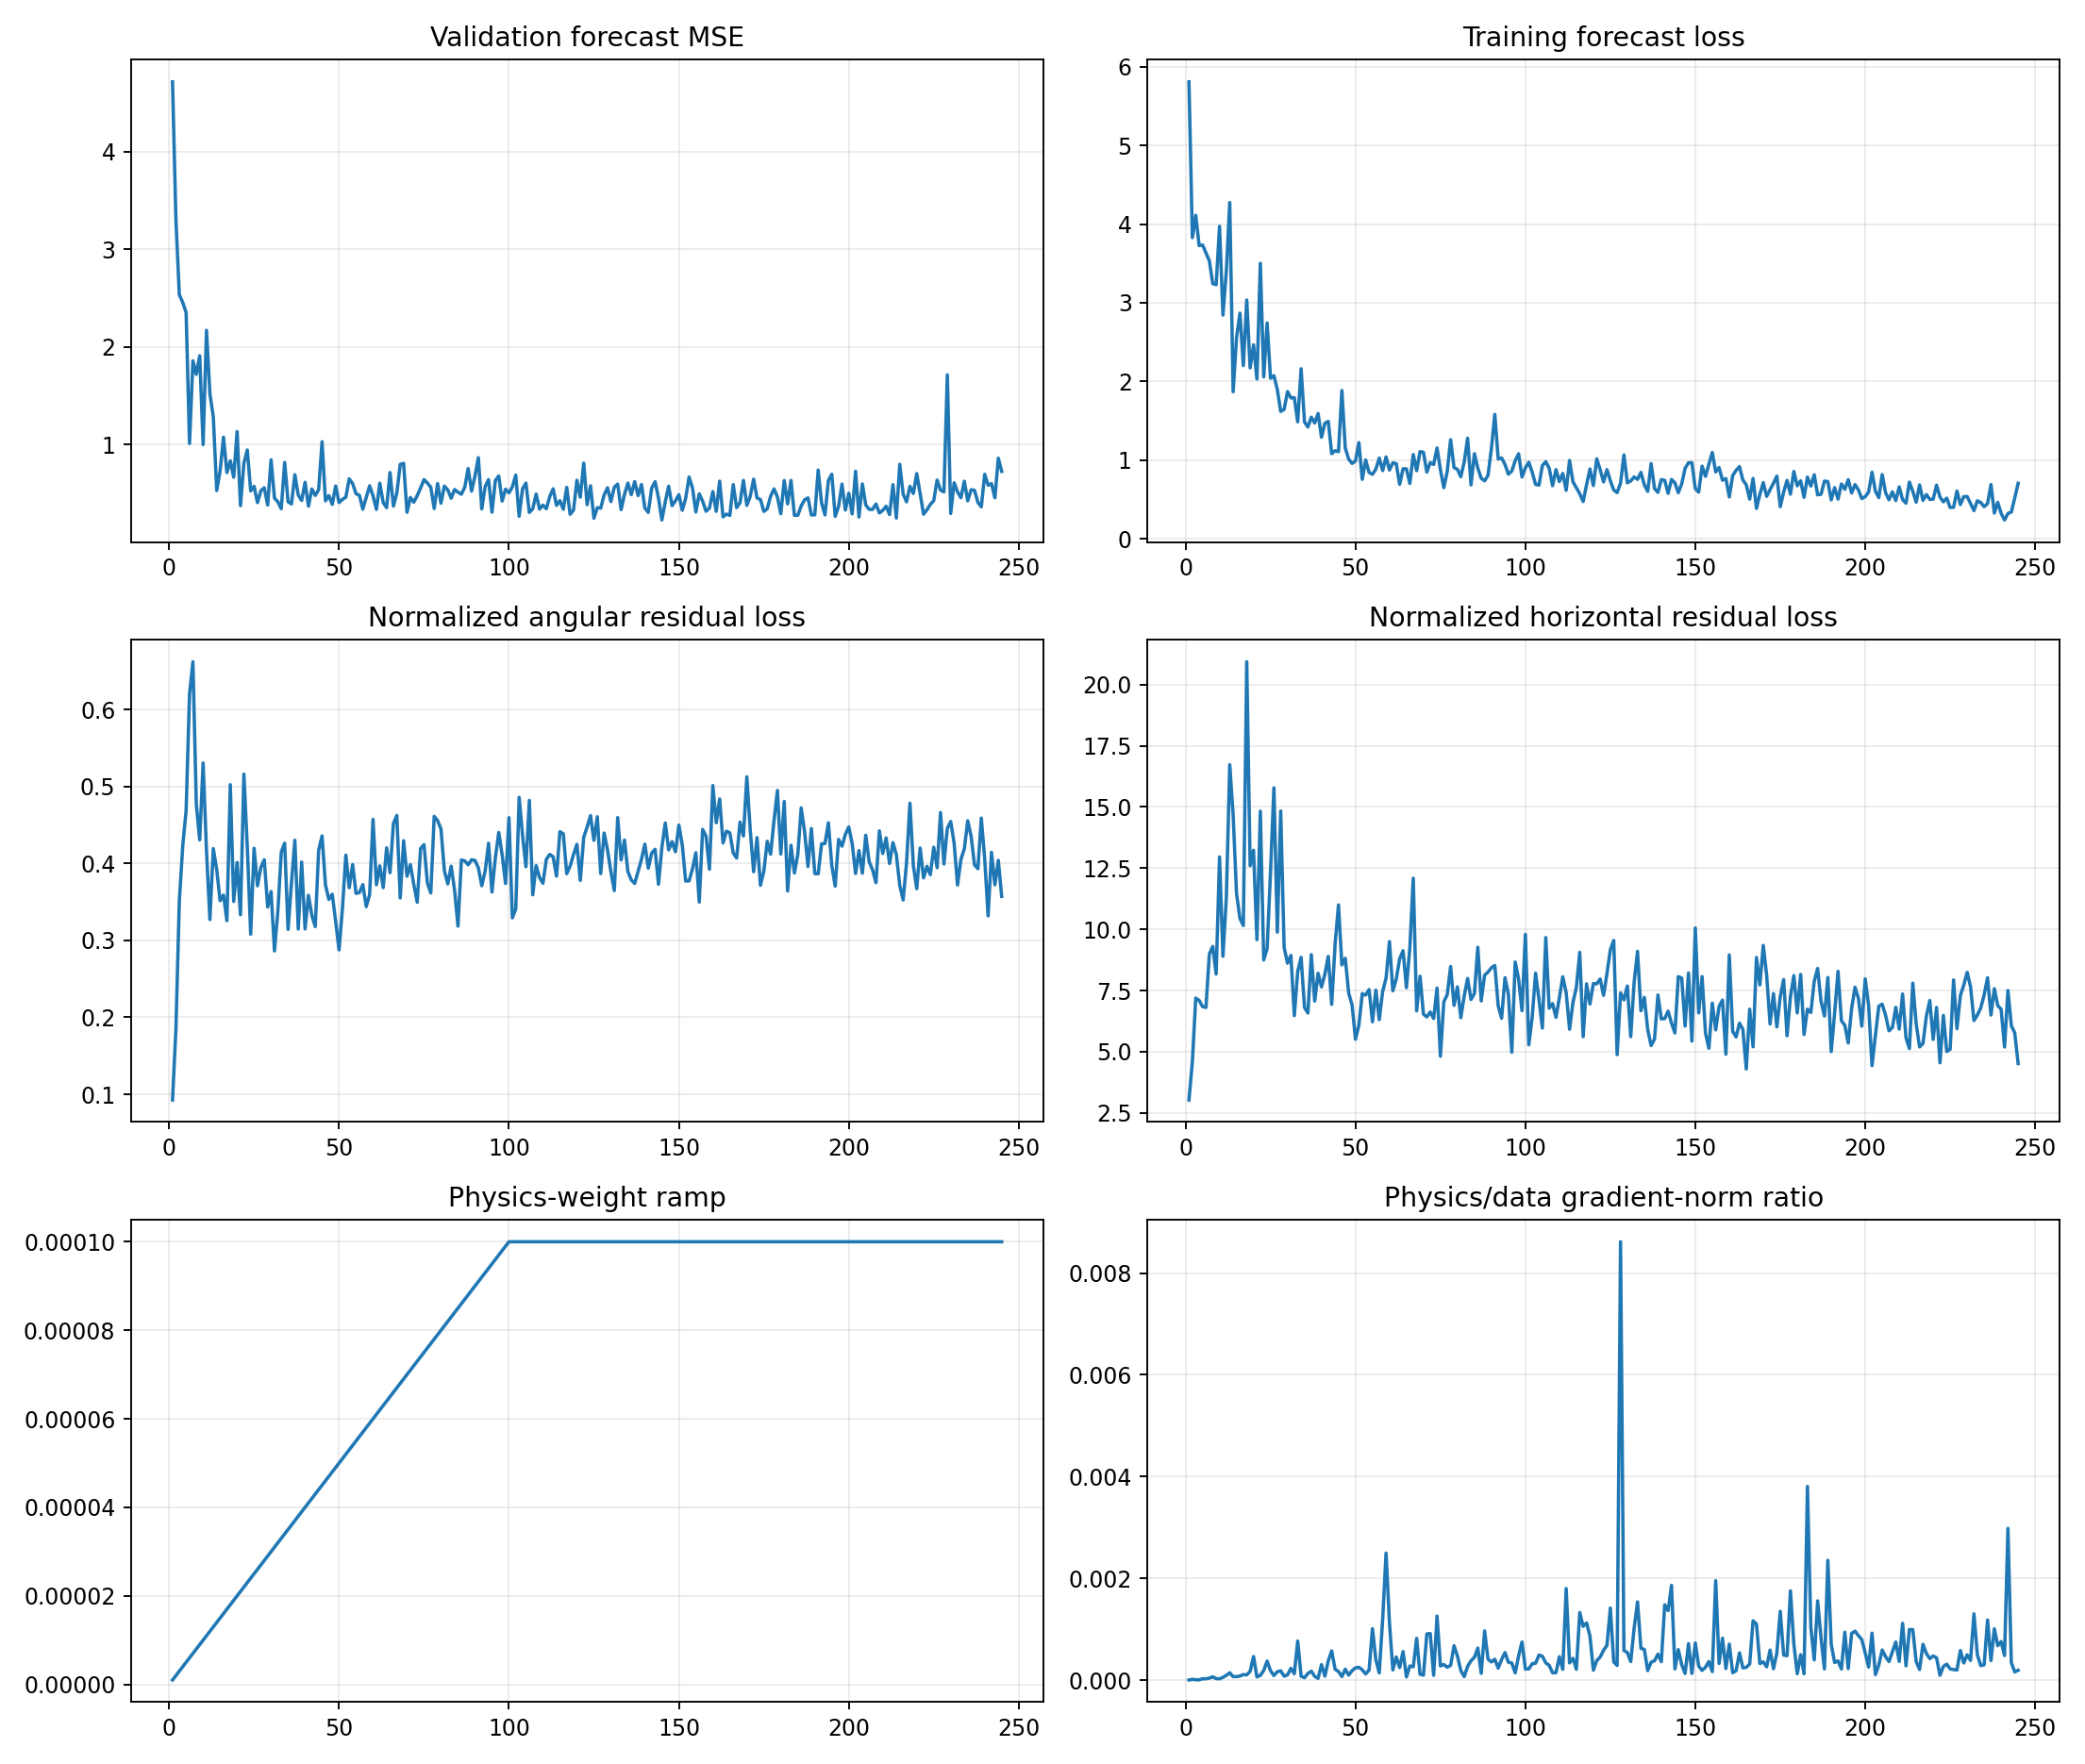

The file beside this chart, header and first rows:
epoch, target_physics_weight, current_physics_weight, validation_forecast_mse, physics_to_data_gradient_ratio, train_total, train_data, train_cartpole_physics, train_angular_physics, train_horizontal_physics, train_data_gradient_l2, train_physics_gradient_l2
1, 0.0001, 1.0000000000000002e-06, 4.715, 1.5403604038939138e-06, 5.808, 5.808, 3.118, 0.09254, 3.026, 1.62, 2.496
2, 0.0001, 2.0000000000000003e-06, 3.297, 1.4502367329435106e-05, 3.828, 3.828, 4.777, 0.1852, 4.592, 2.655, 19.25
3, 0.0001, 3e-06, 2.534, 6.530838867917033e-06, 4.111, 4.111, 7.544, 0.3507, 7.193, 7.466, 16.25
4, 0.0001, 4.000000000000001e-06, 2.454, 4.261525663620039e-06, 3.726, 3.726, 7.517, 0.423, 7.094, 39.49, 42.07
5, 0.0001, 5e-06, 2.352, 2.542179840919849e-05, 3.734, 3.734, 7.31, 0.4688, 6.841, 2.338, 11.89
6, 0.0001, 6e-06, 1.01, 2.4842363486567048e-05, 3.635, 3.635, 7.429, 0.6203, 6.809, 5.278, 21.85
7, 0.0001, 7.000000000000001e-06, 1.857, 3.815131741352489e-05, 3.533, 3.533, 9.651, 0.6623, 8.989, 3.958, 21.57
8, 0.0001, 8.000000000000001e-06, 1.718, 6.433210327923227e-05, 3.243, 3.243, 9.778, 0.477, 9.301, 2.484, 19.97
9, 0.0001, 9e-06, 1.909, 2.7518378281823203e-05, 3.23, 3.23, 8.605, 0.4308, 8.174, 7.96, 24.34
10, 0.0001, 1e-05, 0.9991, 2.5034210803986905e-05, 3.972, 3.972, 13.49, 0.5307, 12.96, 8.885, 22.24
11, 0.0001, 1.1000000000000001e-05, 2.169, 5.296065801107314e-05, 2.843, 2.843, 9.315, 0.4158, 8.899, 5.019, 24.16
12, 0.0001, 1.2e-05, 1.519, 9.314291776649819e-05, 3.402, 3.402, 11.63, 0.3271, 11.31, 8.117, 63.01
13, 0.0001, 1.3000000000000001e-05, 1.284, 0.0001428, 4.274, 4.274, 17.15, 0.4194, 16.73, 6.453, 70.91
14, 0.0001, 1.4000000000000001e-05, 0.5278, 6.812833342691448e-05, 1.869, 1.869, 15.06, 0.3922, 14.67, 8.323, 40.5
15, 0.0001, 1.5e-05, 0.7308, 6.815296088802535e-05, 2.559, 2.559, 11.82, 0.3517, 11.47, 13, 59.05
16, 0.0001, 1.6000000000000003e-05, 1.074, 7.909433832851607e-05, 2.868, 2.868, 10.81, 0.359, 10.45, 4.449, 21.99
17, 0.0001, 1.7000000000000003e-05, 0.7114, 0.0001085, 2.203, 2.202, 10.48, 0.3257, 10.15, 9.47, 60.46
18, 0.0001, 1.8e-05, 0.8331, 0.0001015, 3.036, 3.035, 21.44, 0.5025, 20.94, 29.77, 168
19, 0.0001, 1.9e-05, 0.6641, 0.0001712, 2.173, 2.172, 12.95, 0.3508, 12.6, 9.139, 82.34
20, 0.0001, 2e-05, 1.132, 0.0004627, 2.466, 2.466, 13.64, 0.4013, 13.23, 3.321, 76.85
21, 0.0001, 2.1e-05, 0.3732, 6.159338443070835e-05, 2.031, 2.031, 9.91, 0.3334, 9.577, 6.911, 20.27
22, 0.0001, 2.2000000000000003e-05, 0.8092, 9.321396357882508e-05, 3.501, 3.501, 15.35, 0.5162, 14.83, 6.124, 25.95
23, 0.0001, 2.3000000000000003e-05, 0.9434, 0.0001881, 2.059, 2.059, 9.171, 0.4216, 8.749, 3.765, 30.8
24, 0.0001, 2.4e-05, 0.5239, 0.0003735, 2.743, 2.743, 9.518, 0.3082, 9.21, 2.324, 36.17
25, 0.0001, 2.5e-05, 0.5715, 0.0001836, 2.041, 2.041, 12.77, 0.4198, 12.35, 7.272, 53.41
26, 0.0001, 2.6000000000000002e-05, 0.4043, 8.878639401911875e-05, 2.073, 2.073, 16.15, 0.371, 15.78, 9.027, 30.83
27, 0.0001, 2.7000000000000002e-05, 0.5259, 0.000164, 1.898, 1.898, 10.28, 0.395, 9.885, 8.344, 50.67
28, 0.0001, 2.8000000000000003e-05, 0.5564, 0.0001824, 1.619, 1.618, 15.24, 0.4049, 14.83, 5.281, 34.41
29, 0.0001, 2.9e-05, 0.3798, 7.715565570543056e-05, 1.645, 1.644, 9.612, 0.3435, 9.268, 11.06, 29.42
30, 0.0001, 3e-05, 0.8428, 0.000102, 1.871, 1.871, 8.978, 0.3636, 8.614, 7.956, 27.06
31, 0.0001, 3.1e-05, 0.4506, 0.0002301, 1.791, 1.791, 9.22, 0.2864, 8.934, 3.995, 29.65
32, 0.0001, 3.2000000000000005e-05, 0.4113, 0.0001244, 1.794, 1.794, 6.81, 0.3381, 6.472, 18.02, 70.01
33, 0.0001, 3.3e-05, 0.3418, 0.0007667, 1.488, 1.488, 8.688, 0.4148, 8.274, 2.788, 64.78
34, 0.0001, 3.4000000000000007e-05, 0.8155, 7.490464662022178e-05, 2.162, 2.162, 9.283, 0.4265, 8.857, 20.8, 45.82
35, 0.0001, 3.5e-05, 0.4132, 4.592039527778368e-05, 1.486, 1.485, 7.122, 0.3143, 6.808, 22, 28.87
36, 0.0001, 3.6e-05, 0.3906, 0.0001312, 1.421, 1.421, 6.955, 0.3749, 6.58, 5.654, 20.61
37, 0.0001, 3.7e-05, 0.6905, 0.000175, 1.546, 1.545, 9.396, 0.4303, 8.966, 7.068, 33.43
38, 0.0001, 3.8e-05, 0.4813, 7.237487191416386e-05, 1.473, 1.472, 7.382, 0.3148, 7.068, 10.68, 20.34
39, 0.0001, 3.9000000000000006e-05, 0.4261, 3.311113246865826e-05, 1.593, 1.593, 8.608, 0.4019, 8.206, 26.01, 22.08
40, 0.0001, 4e-05, 0.613, 0.0003039, 1.291, 1.291, 7.96, 0.3149, 7.645, 11.12, 84.49
41, 0.0001, 4.1e-05, 0.3685, 7.678493469918523e-05, 1.469, 1.469, 8.531, 0.3586, 8.172, 14.92, 27.94
42, 0.0001, 4.2e-05, 0.5443, 0.0003789, 1.493, 1.493, 9.23, 0.3327, 8.898, 7.848, 70.81
43, 0.0001, 4.3e-05, 0.4779, 0.0005729, 1.082, 1.082, 7.253, 0.318, 6.935, 6.5, 86.59
44, 0.0001, 4.4000000000000006e-05, 0.5363, 0.0002133, 1.12, 1.12, 9.805, 0.4173, 9.388, 13.07, 63.36
45, 0.0001, 4.5e-05, 1.028, 0.0001679, 1.109, 1.109, 11.43, 0.4359, 11, 30.67, 114.4
46, 0.0001, 4.600000000000001e-05, 0.4227, 6.877713774061147e-05, 1.885, 1.885, 8.92, 0.3724, 8.547, 37.56, 56.16
47, 0.0001, 4.7e-05, 0.4763, 0.0002144, 1.154, 1.153, 9.171, 0.3532, 8.818, 6.172, 28.16
48, 0.0001, 4.8e-05, 0.3864, 9.668173951175471e-05, 1.014, 1.013, 7.757, 0.3601, 7.397, 16.84, 33.92
49, 0.0001, 4.9e-05, 0.5748, 0.0001861, 0.9588, 0.9584, 7.233, 0.325, 6.908, 9.02, 34.27
50, 0.0001, 5e-05, 0.4048, 0.0002403, 0.9894, 0.9891, 5.795, 0.2878, 5.507, 9.126, 43.85
51, 0.0001, 5.1000000000000006e-05, 0.4375, 0.000251, 1.224, 1.223, 6.43, 0.3416, 6.088, 11.42, 56.2
52, 0.0001, 5.2000000000000004e-05, 0.4604, 0.0001997, 0.7568, 0.7564, 7.786, 0.4109, 7.375, 4.85, 18.63
53, 0.0001, 5.300000000000001e-05, 0.6478, 0.0001207, 1.003, 1.002, 7.68, 0.3685, 7.312, 21.83, 49.7
54, 0.0001, 5.4000000000000005e-05, 0.5991, 0.0001966, 0.8442, 0.8438, 7.937, 0.3987, 7.539, 18.46, 67.21
55, 0.0001, 5.500000000000001e-05, 0.4957, 0.00101, 0.8201, 0.8197, 6.584, 0.3612, 6.222, 2.45, 44.99
56, 0.0001, 5.6000000000000006e-05, 0.4782, 0.0003993, 0.8865, 0.886, 7.881, 0.3622, 7.519, 5.02, 35.8
57, 0.0001, 5.6999999999999996e-05, 0.3372, 0.0001404, 1.027, 1.027, 6.681, 0.3726, 6.308, 16.06, 39.55
58, 0.0001, 5.8e-05, 0.4552, 0.001195, 0.8675, 0.8671, 7.809, 0.344, 7.465, 2.701, 55.66
59, 0.0001, 5.9e-05, 0.5766, 0.002496, 1.042, 1.041, 8.366, 0.3595, 8.007, 2.848, 120.5
60, 0.0001, 6e-05, 0.4738, 0.001129, 0.8755, 0.8749, 9.956, 0.4574, 9.499, 6.835, 128.5
... 185 more rows
